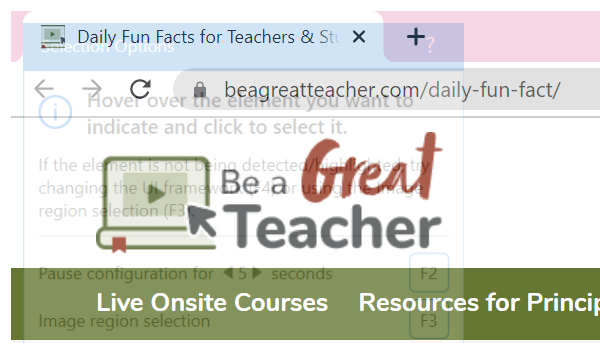
Task: Sending Daily Fun Facts and Daily used English Sentences to the Mail
Workflow: Get Daily Facts

Step 1: Attach Browser - Daily Fun Facts Website in window 'Daily Fun Facts for Teachers & Students | Be a Great Teacher' (chrome.exe)

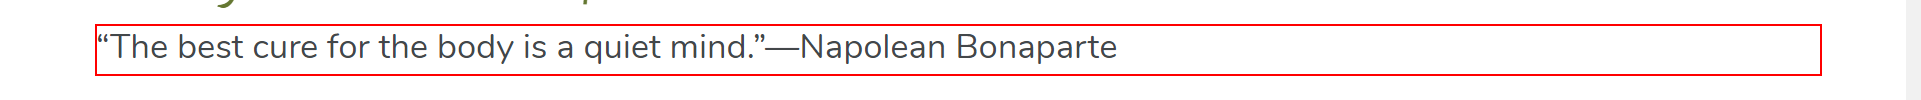
Step 2: get-text from the paragraph

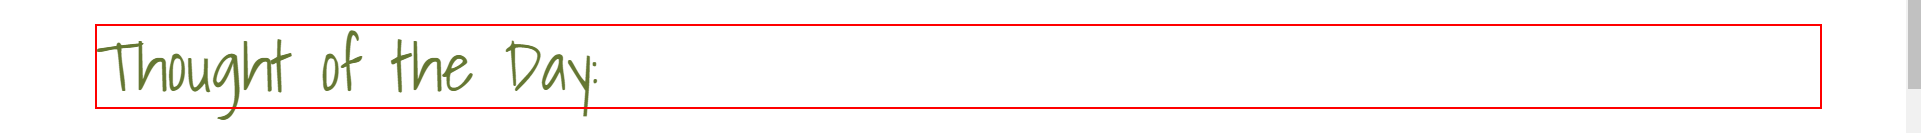
Step 3: Anchor for Though of the Day on the heading 'Thought of the Day:'

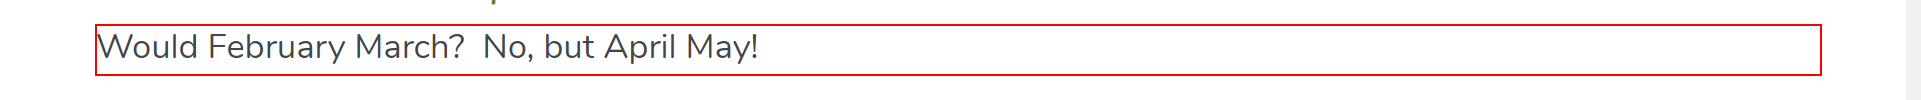
Step 4: get-text from the paragraph

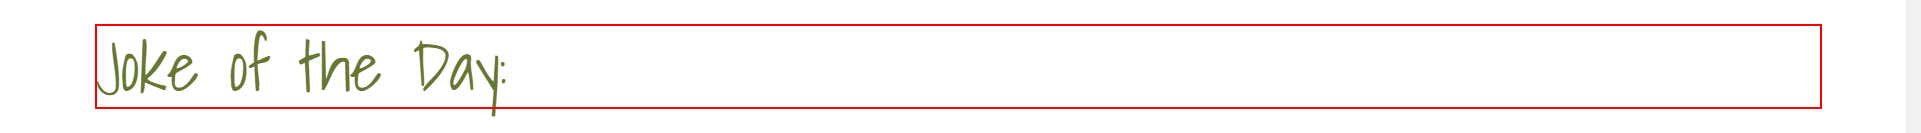
Step 5: Anchor for Joke of the Day on the heading 'Joke of the Day:'

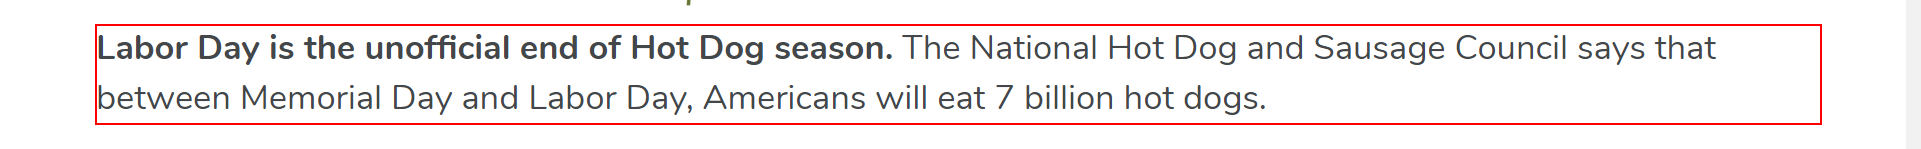
Step 6: get-text from the paragraph

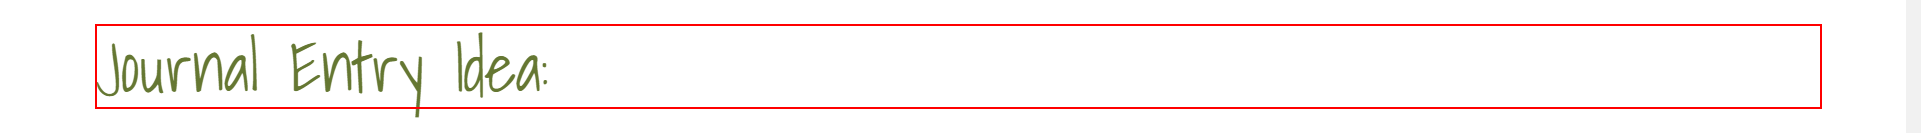
Step 7: Anchor for Random Fact of the Day on the heading 'Random Fact of the Day:'